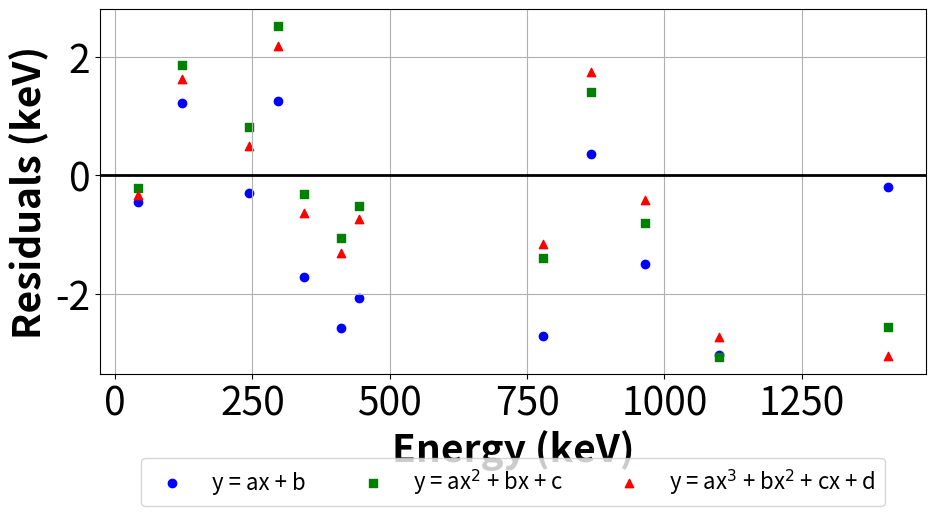
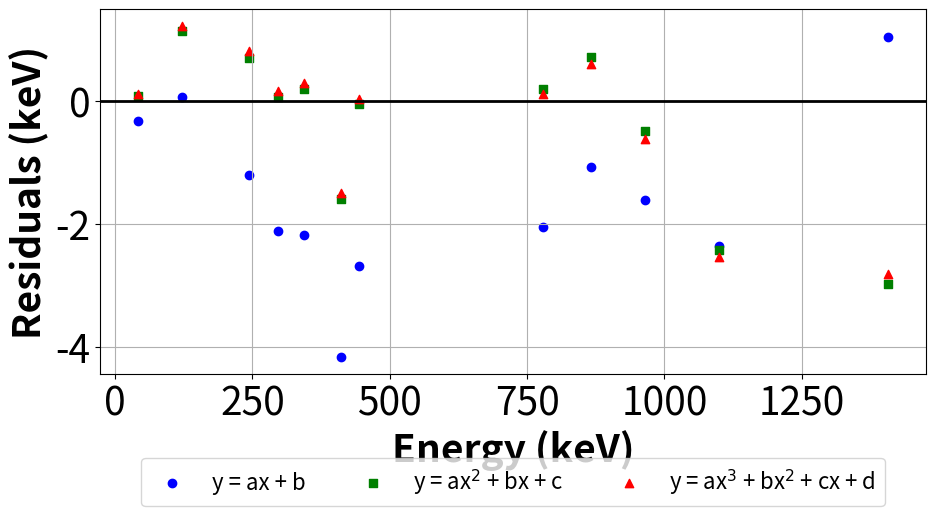
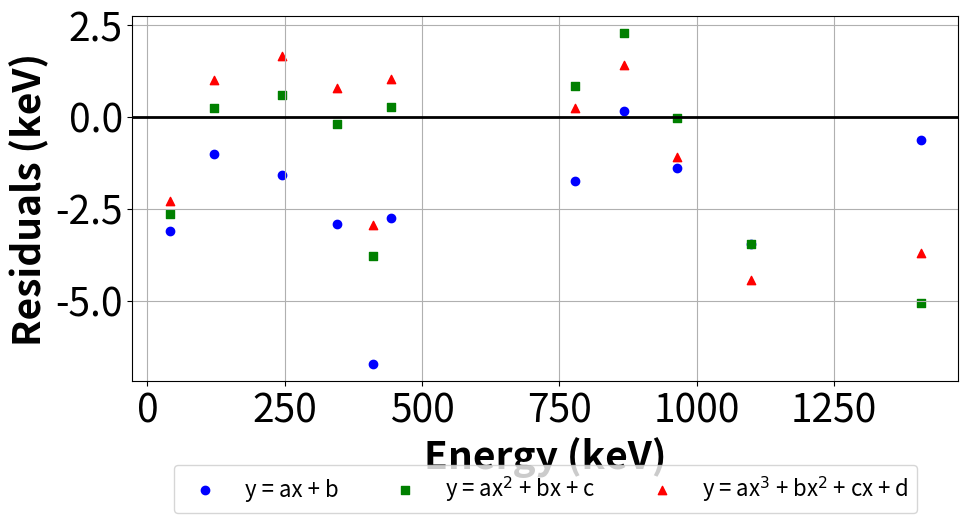
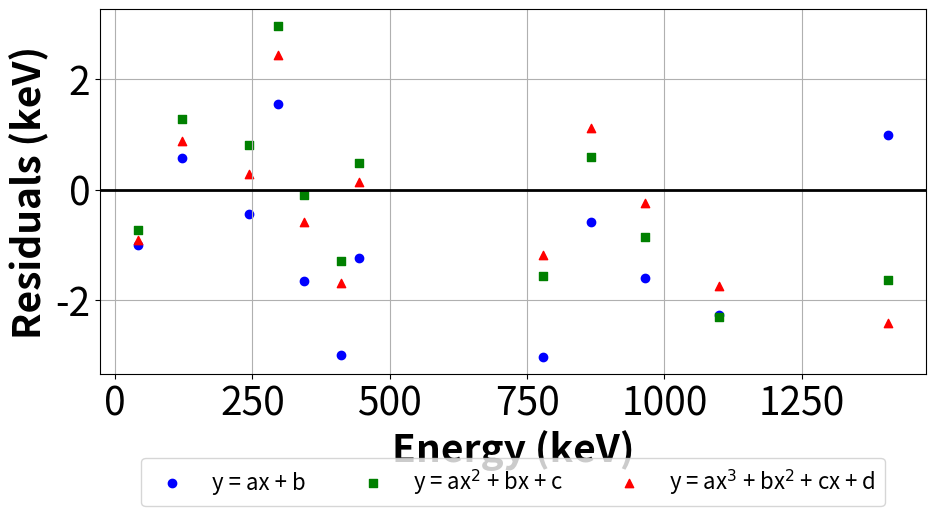

Here is the Python script that generated these plots, in order:
import matplotlib.pyplot as plt
import numpy as np


plt.rcParams["axes.labelweight"] = "bold"
# Make all plots square
#make all fonts 22
plt.rcParams.update({'font.size': 28})
plt.tick_params(axis='both', which='major', labelsize=26)
plt.tick_params(axis='both', which='major', labelsize=26)

plt.rcParams['figure.figsize'] = [10, 10]

# Data for ch1slowL2
energy_ch1slowL2 = np.array([41.1, 121.8, 244.7, 295.9, 344.3, 411, 444, 778.9, 867.4, 964.1, 1099, 1408])
pol1_ch1slowL2 = np.array([-0.45, 1.23, -0.29, 1.25, -1.71, -2.57, -2.06, -2.70, 0.36, -1.49, -3.03, -0.20])
pol2_ch1slowL2 = np.array([-0.22, 1.86, 0.82, 2.52, -0.32, -1.06, -0.52, -1.39, 1.41, -0.81, -3.07, -2.55])
pol3_ch1slowL2 = np.array([-0.33, 1.62, 0.49, 2.19, -0.63, -1.31, -0.74, -1.15, 1.75, -0.42, -2.72, -3.05])

# Data for ch0slowL0
energy_ch0slowL0 = np.array([41.1, 121.8, 244.7, 295.9, 344.3, 411, 444, 778.9, 867.4, 964.1, 1099, 1408])
pol1_ch0slowL0 = np.array([-0.32, 0.06, -1.21, -2.11, -2.18, -4.17, -2.69, -2.05, -1.08, -1.61, -2.35, 1.04])
pol2_ch0slowL0 = np.array([0.08, 1.14, 0.70, 0.07, 0.19, -1.59, -0.04, 0.19, 0.71, -0.48, -2.42, -2.98])
pol3_ch0slowL0 = np.array([0.11, 1.22, 0.81, 0.17, 0.29, -1.50, 0.03, 0.11, 0.60, -0.61, -2.54, -2.82])

# Data for ch8fastL0
energy_ch8fastL0 = np.array([41.1, 121.8, 244.7, 344.3, 411, 444, 778.9, 867.4, 964.1, 1099, 1408])
pol1_ch8fastL0 = np.array([-3.12, -1.01, -1.58, -2.91, -6.74, -2.75, -1.76, 0.17, -1.39, -3.47, -0.63])
pol2_ch8fastL0 = np.array([-2.64, 0.23, 0.60, -0.20, -3.79, 0.28, 0.84, 2.28, -0.02, -3.46, -5.07])
pol3_ch8fastL0 = np.array([-2.30, 1.00, 1.65, 0.79, -2.95, 1.03, 0.25, 1.41, -1.08, -4.45, -3.71])

# Data for ch9fastL2
energy_ch9fastL2 = np.array([41.1, 121.8, 244.7, 295.9, 344.3, 411, 444, 778.9, 867.4, 964.1, 1099, 1408])
pol1_ch9fastL2 = np.array([-1.00, 0.57, -0.44, 1.55, -1.65, -2.98, -1.24, -3.03, -0.58, -1.60, -2.26, 0.99])
pol2_ch9fastL2 = np.array([-0.73, 1.28, 0.81, 2.96, -0.10, -1.29, 0.49, -1.56, 0.60, -0.86, -2.30, -1.63])
pol3_ch9fastL2 = np.array([-0.90, 0.89, 0.28, 2.44, -0.58, -1.69, 0.14, -1.18, 1.12, -0.24, -1.74, -2.41])

# Create a list of data sets for convenience
datasets = [
    ("ch1slowL2", energy_ch1slowL2, pol1_ch1slowL2, pol2_ch1slowL2, pol3_ch1slowL2),
    ("ch0slowL0", energy_ch0slowL0, pol1_ch0slowL0, pol2_ch0slowL0, pol3_ch0slowL0),
    ("ch8fastL0", energy_ch8fastL0, pol1_ch8fastL0, pol2_ch8fastL0, pol3_ch8fastL0),
    ("ch9fastL2", energy_ch9fastL2, pol1_ch9fastL2, pol2_ch9fastL2, pol3_ch9fastL2)
]

# Create separate plots for each dataset
for name, energy, pol1, pol2, pol3 in datasets:
    plt.figure(figsize=(10, 6))
    plt.scatter(energy, pol1, color='blue', marker='o', label='y = ax + b')
    plt.scatter(energy, pol2, color='green', marker='s', label='y = ax$^2$ + bx + c')
    plt.scatter(energy, pol3, color='red', marker='^', label='y = ax$^3$ + bx$^2$ + cx + d')
    plt.axhline(0, color='black', linewidth=2)  # Dark black line at y=0
    plt.xlabel('Energy (keV)')
    plt.ylabel('Residuals (keV)')
    plt.legend(loc='upper center', bbox_to_anchor=(0.5, -0.2), ncol=3, fontsize=16)
    plt.grid(True)
    plt.tight_layout()
    plt.show()
